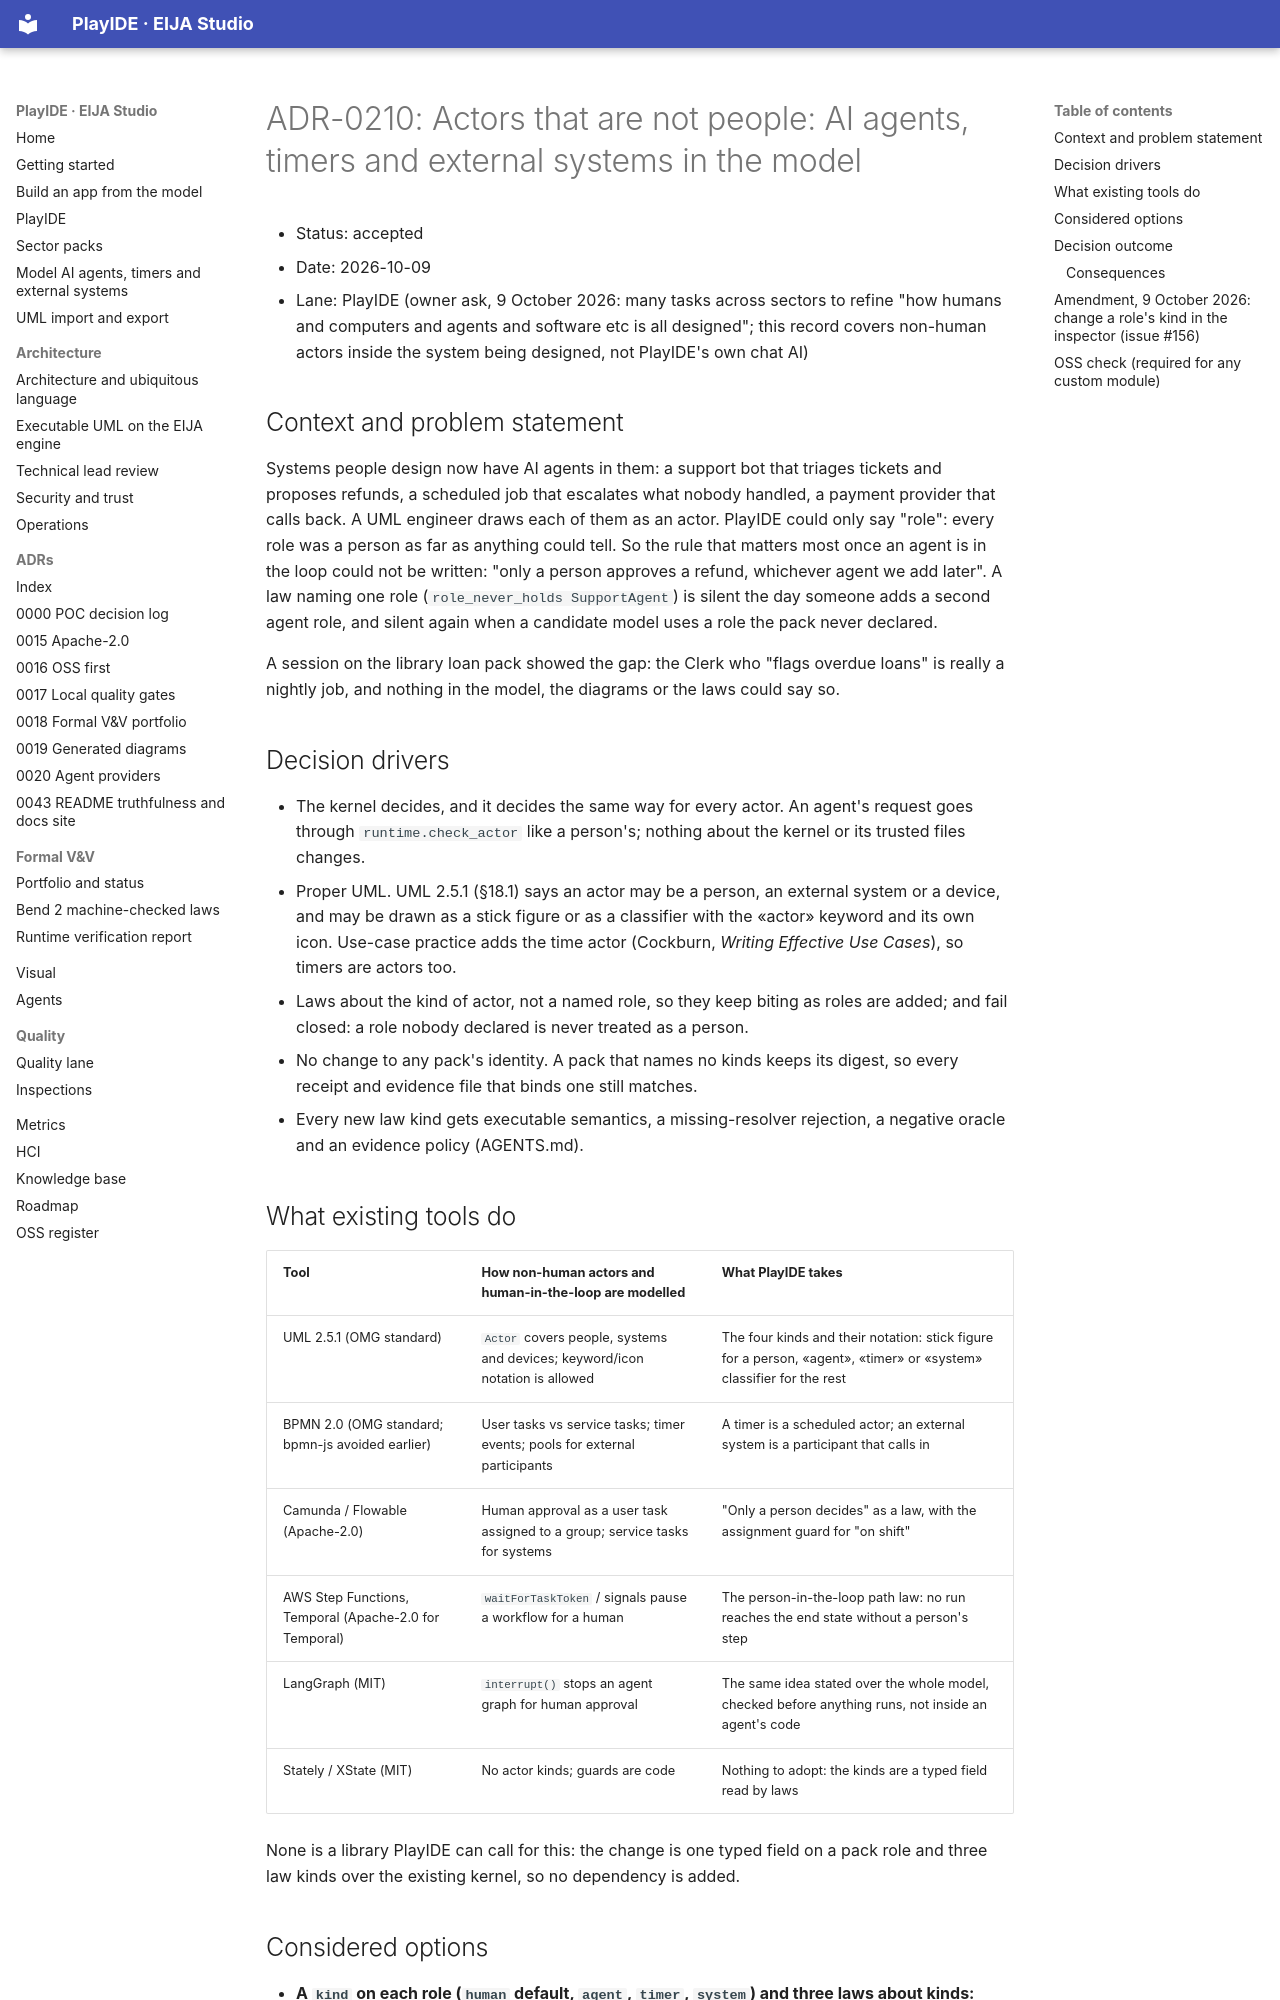

repository: 45ck/eija-studio · page: adr/0210-actors-that-are-not-people/index.html · generator: mkdocs

# ADR-0210: Actors that are not people: AI agents, timers and external systems in the model

* Status: accepted
* Date: 2026-10-09
* Lane: PlayIDE (owner ask, 9 October 2026: many tasks across sectors to refine "how humans and computers and agents and software etc is all designed"; this record covers non-human actors inside the system being designed, not PlayIDE's own chat AI)

## Context and problem statement

Systems people design now have AI agents in them: a support bot that triages tickets and proposes refunds, a scheduled job that escalates what nobody handled, a payment provider that calls back. A UML engineer draws each of them as an actor. PlayIDE could only say "role": every role was a person as far as anything could tell. So the rule that matters most once an agent is in the loop could not be written: "only a person approves a refund, whichever agent we add later". A law naming one role (`role_never_holds SupportAgent`) is silent the day someone adds a second agent role, and silent again when a candidate model uses a role the pack never declared.

A session on the library loan pack showed the gap: the Clerk who "flags overdue loans" is really a nightly job, and nothing in the model, the diagrams or the laws could say so.

## Decision drivers

* The kernel decides, and it decides the same way for every actor. An agent's request goes through `runtime.check_actor` like a person's; nothing about the kernel or its trusted files changes.
* Proper UML. UML 2.5.1 (§18.1) says an actor may be a person, an external system or a device, and may be drawn as a stick figure or as a classifier with the «actor» keyword and its own icon. Use-case practice adds the time actor (Cockburn, *Writing Effective Use Cases*), so timers are actors too.
* Laws about the kind of actor, not a named role, so they keep biting as roles are added; and fail closed: a role nobody declared is never treated as a person.
* No change to any pack's identity. A pack that names no kinds keeps its digest, so every receipt and evidence file that binds one still matches.
* Every new law kind gets executable semantics, a missing-resolver rejection, a negative oracle and an evidence policy (AGENTS.md).

## What existing tools do

| Tool | How non-human actors and human-in-the-loop are modelled | What PlayIDE takes |
|---|---|---|
| UML 2.5.1 (OMG standard) | `Actor` covers people, systems and devices; keyword/icon notation is allowed | The four kinds and their notation: stick figure for a person, «agent», «timer» or «system» classifier for the rest |
| BPMN 2.0 (OMG standard; bpmn-js avoided earlier) | User tasks vs service tasks; timer events; pools for external participants | A timer is a scheduled actor; an external system is a participant that calls in |
| Camunda / Flowable (Apache-2.0) | Human approval as a user task assigned to a group; service tasks for systems | "Only a person decides" as a law, with the assignment guard for "on shift" |
| AWS Step Functions, Temporal (Apache-2.0 for Temporal) | `waitForTaskToken` / signals pause a workflow for a human | The person-in-the-loop path law: no run reaches the end state without a person's step |
| LangGraph (MIT) | `interrupt()` stops an agent graph for human approval | The same idea stated over the whole model, checked before anything runs, not inside an agent's code |
| Stately / XState (MIT) | No actor kinds; guards are code | Nothing to adopt: the kinds are a typed field read by laws |

None is a library PlayIDE can call for this: the change is one typed field on a pack role and three law kinds over the existing kernel, so no dependency is added.
